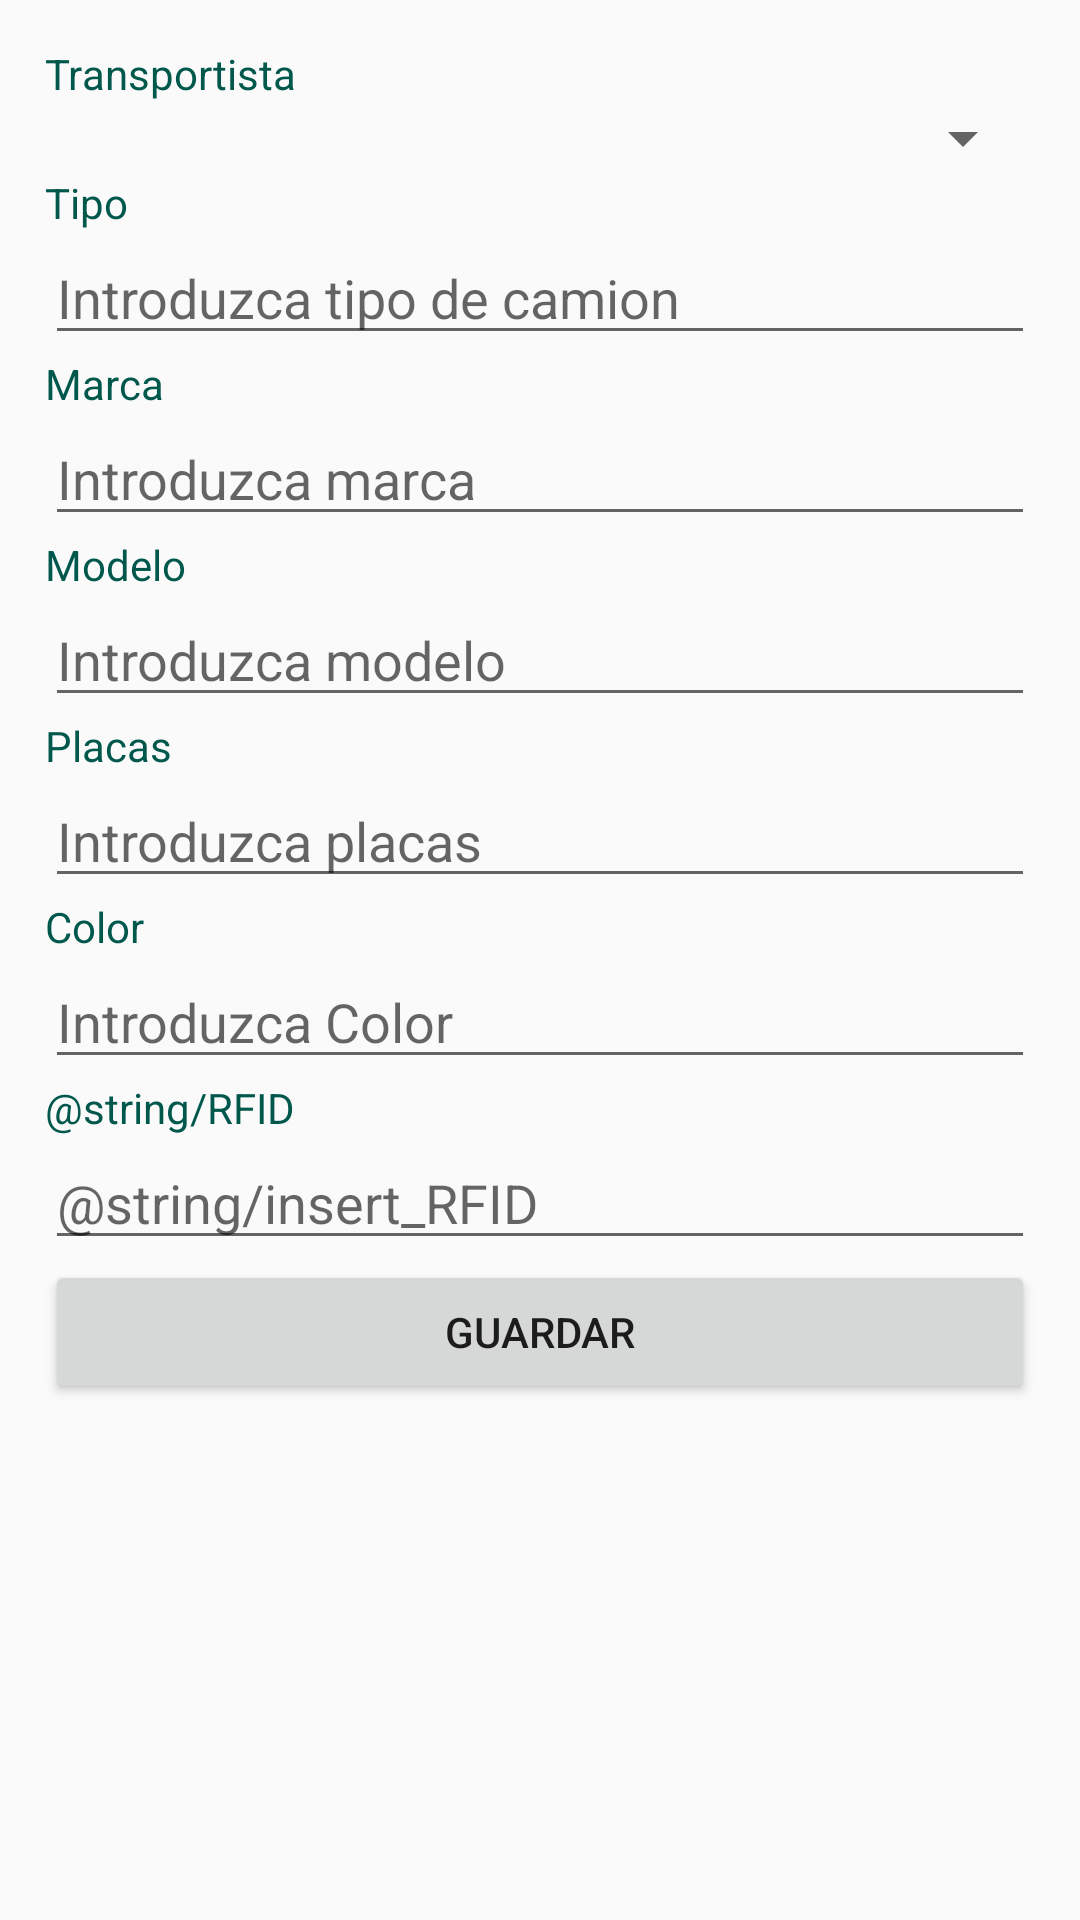

Here is an Android app screen rendered from its layout file. Give the layout XML and the strings, colors and styles it references.
<!-- AndroidManifest.xml: application theme AppTheme -->
<!-- res/layout/activity_agregar_camion.xml -->
<?xml version="1.0" encoding="utf-8"?>
<LinearLayout xmlns:android="http://schemas.android.com/apk/res/android"
    xmlns:app="http://schemas.android.com/apk/res-auto"
    xmlns:tools="http://schemas.android.com/tools"
    android:layout_width="match_parent"
    android:layout_height="match_parent"
    tools:context=".AgregarCamion"
    android:orientation="vertical"
    android:padding="@dimen/interface_padding">

    <TextView
        android:id="@+id/textView12"
        android:layout_width="match_parent"
        android:layout_height="wrap_content"
        android:text="Transportista"
        style="@style/field_description"/>

    <Spinner
        android:id="@+id/spinner_trans"
        android:layout_width="match_parent"
        android:layout_height="wrap_content" />

    <TextView
        android:id="@+id/textView11"
        android:layout_width="match_parent"
        android:layout_height="wrap_content"
        android:text="Tipo"
        android:textColor="@color/colorPrimaryDark"/>

    <EditText
        android:id="@+id/tipo"
        android:layout_width="match_parent"
        android:layout_height="wrap_content"
        android:ems="10"
        android:hint="Introduzca tipo de camion"
        android:inputType="textPersonName" />

    <TextView
        android:id="@+id/textView8"
        android:layout_width="match_parent"
        android:layout_height="wrap_content"
        android:text="Marca"
        android:textColor="@color/colorPrimaryDark"/>

    <EditText
        android:id="@+id/marca"
        android:layout_width="match_parent"
        android:layout_height="wrap_content"
        android:ems="10"
        android:inputType="textPersonName"
        android:hint="Introduzca marca" />

    <TextView
        android:id="@+id/textView9"
        android:layout_width="match_parent"
        android:layout_height="wrap_content"
        android:text="Modelo"
        android:textColor="@color/colorPrimaryDark"/>

    <EditText
        android:id="@+id/modelo"
        android:layout_width="match_parent"
        android:layout_height="wrap_content"
        android:ems="10"
        android:inputType="textPersonName"
        android:hint="Introduzca modelo" />

    <TextView
        android:id="@+id/textView10"
        android:layout_width="match_parent"
        android:layout_height="wrap_content"
        android:text="Placas"
        android:textColor="@color/colorPrimaryDark"/>

    <EditText
        android:id="@+id/placas"
        android:layout_width="match_parent"
        android:layout_height="wrap_content"
        android:ems="10"
        android:inputType="textPersonName"
        android:hint="Introduzca placas" />

    <TextView
        android:id="@+id/textView24"
        android:layout_width="match_parent"
        android:layout_height="wrap_content"
        android:text="Color"
        style="@style/field_description"/>

    <EditText
        android:id="@+id/color"
        android:layout_width="match_parent"
        android:layout_height="wrap_content"
        android:ems="10"
        android:hint="Introduzca Color"
        android:inputType="textPersonName" />

    <TextView
        android:id="@+id/textView23"
        android:layout_width="match_parent"
        android:layout_height="wrap_content"
        android:text="@string/RFID"
        style="@style/field_description"/>

    <EditText
        android:id="@+id/rfid"
        android:layout_width="match_parent"
        android:layout_height="wrap_content"
        android:ems="10"
        android:hint="@string/insert_RFID"
        android:inputType="textPersonName" />

    <Button
        android:id="@+id/btn_guardar"
        android:layout_width="match_parent"
        android:layout_height="wrap_content"
        android:text="Guardar"
        android:onClick="guardarYReg"/>
</LinearLayout>
<!-- resources referenced by this layout -->
<resources>
  <color name="colorPrimaryDark">#00574B</color>
  <dimen name="interface_padding">15dp</dimen>
  <style name="field_description" parent="TextAppearance.AppCompat">
          <item name="android:textColor">@color/colorPrimaryDark</item>
      </style>
  <style name="AppTheme" parent="Theme.AppCompat.Light.DarkActionBar">
          
          <item name="colorPrimary">@color/colorPrimary</item>
          <item name="colorPrimaryDark">@color/colorPrimaryDark</item>
          <item name="colorAccent">@color/colorAccent</item>
      </style>
  <color name="colorPrimary">#444444</color>
  <color name="colorAccent">#FF9800</color>
</resources>
